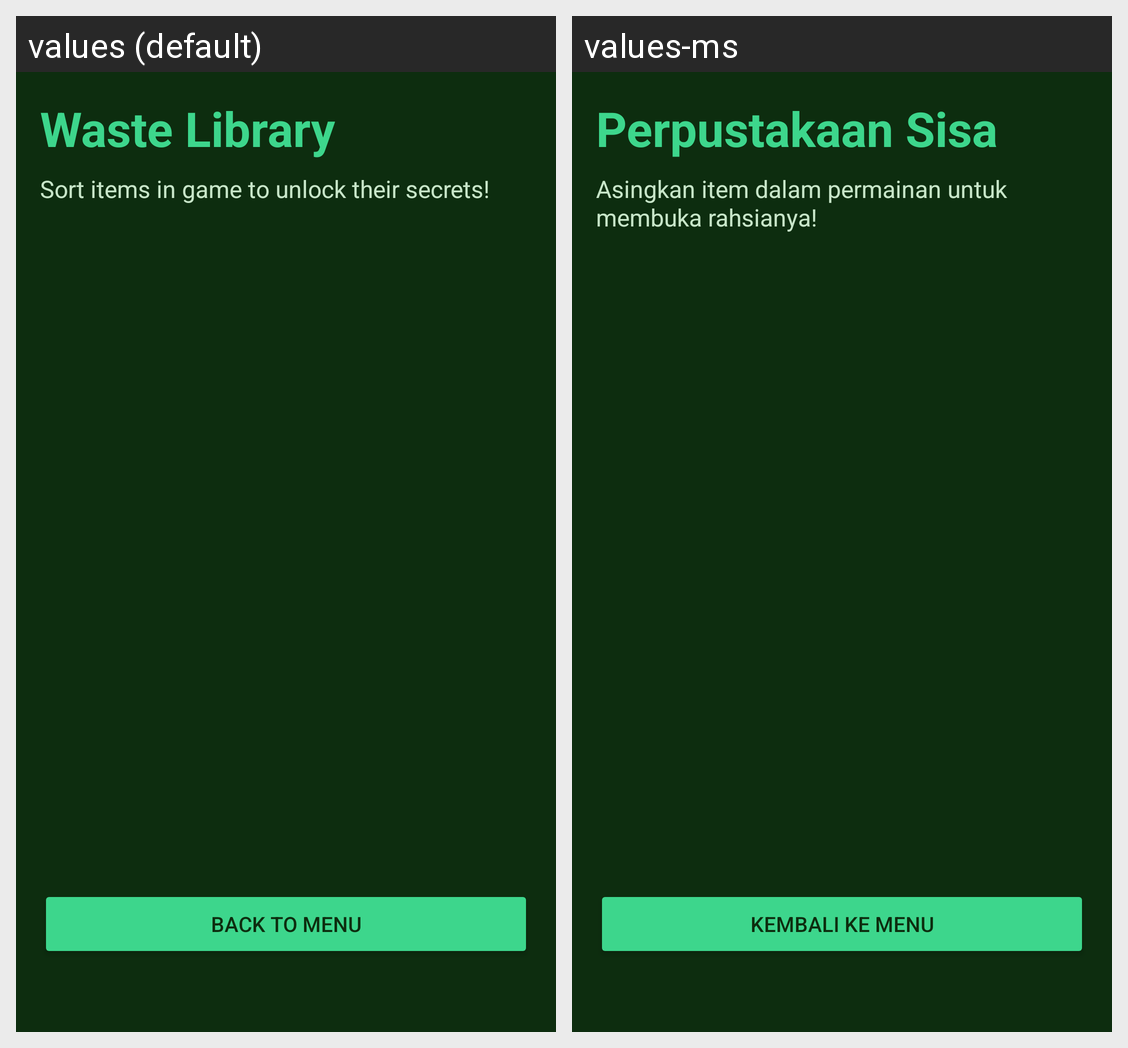

Translations of the strings shown on this Android screen, per locale in the grid:
Android screen res/layout/activity_encyclopedia.xml rendered under 2 locales, left to right: values (default), values-ms. Device: Nexus 5 (rendered at 1080×1920; each locale shown at half size, 540×960, under a caption strip naming it); theme Theme.EcoSort.
Strings drawn on this screen, with the default value and each locale's value (text and hints the layout hard-codes, and strings that could not be matched under every locale, appear in the picture but are not listed):

library_title
  values: Waste Library
  values-ms: Perpustakaan Sisa

library_subtitle
  values: Sort items in game to unlock their secrets!
  values-ms: Asingkan item dalam permainan untuk membuka rahsianya!

back_to_menu
  values: Back to Menu
  values-ms: Kembali ke Menu
